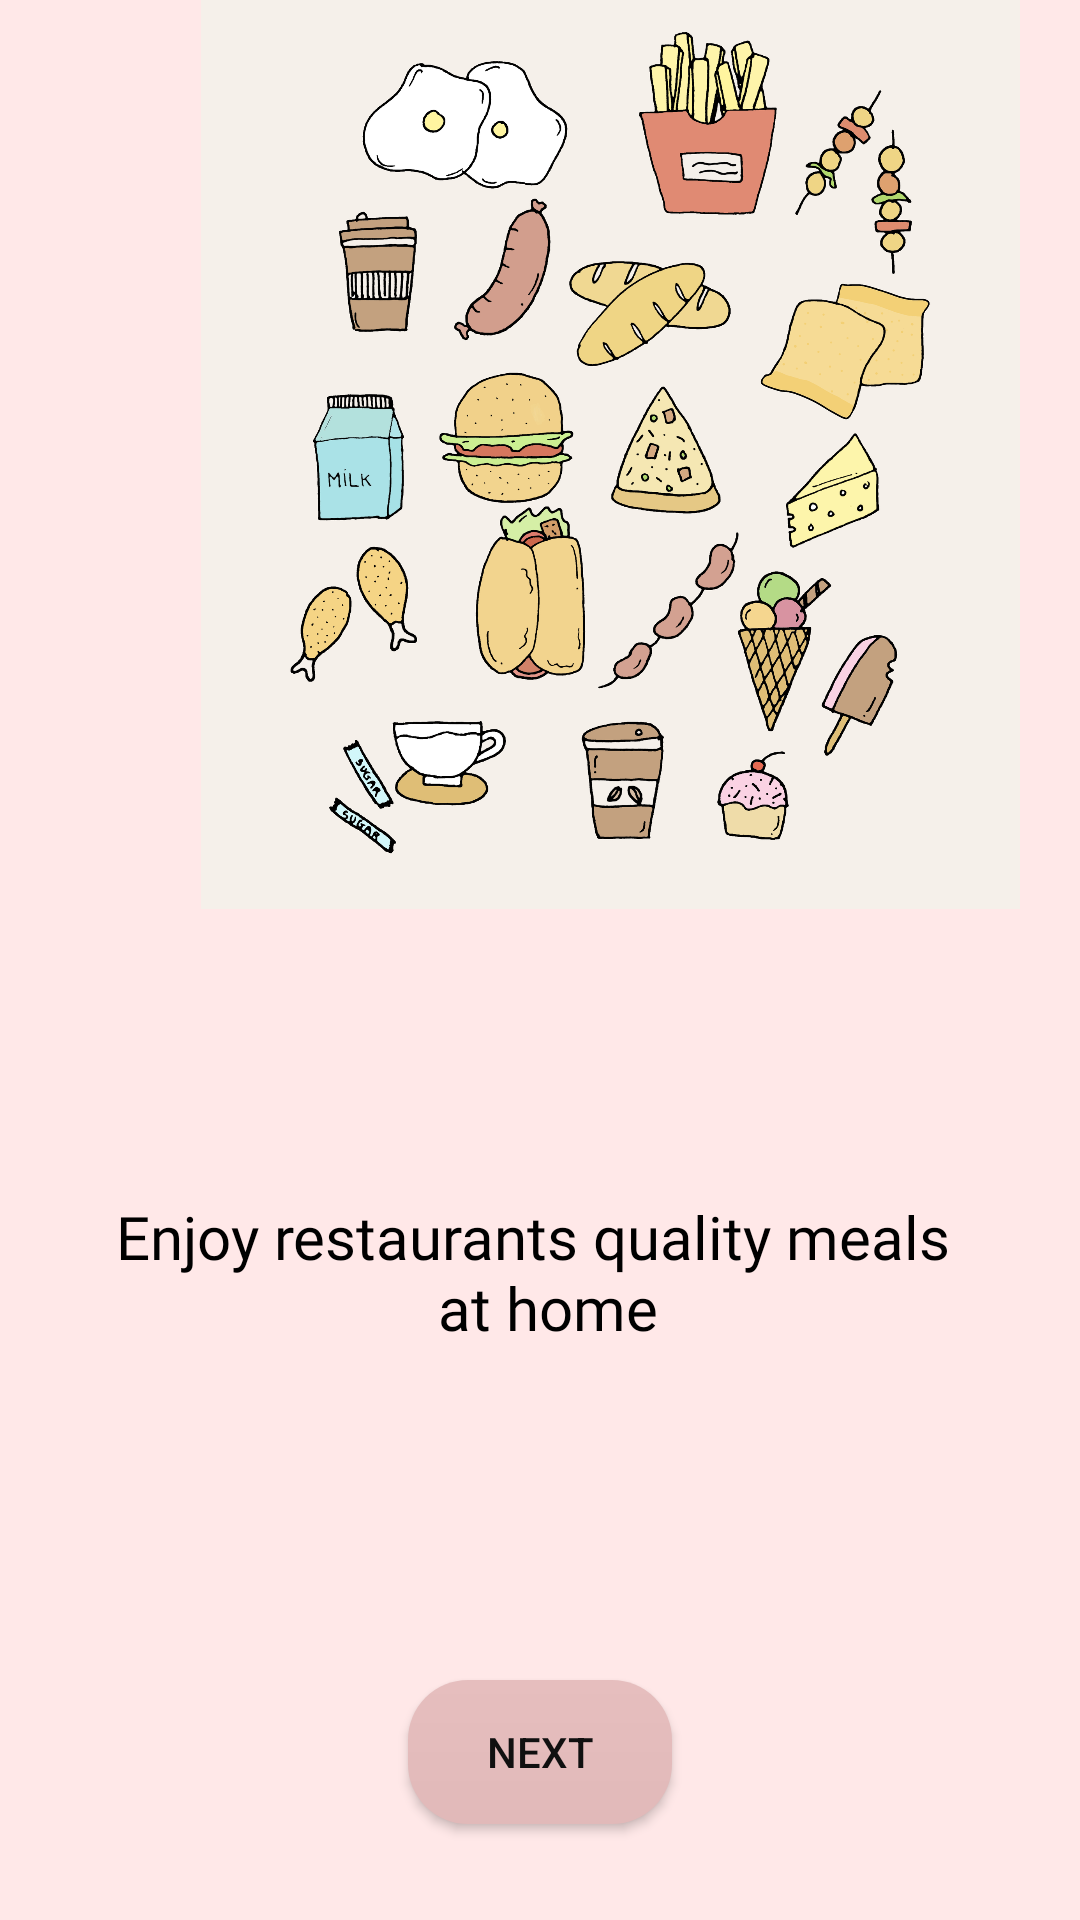

Layout XML and referenced resources for this Android screen:
<!-- AndroidManifest.xml: application theme Theme.Nomnom -->
<!-- res/layout/startscreen.xml -->
<?xml version="1.0" encoding="utf-8"?>
<androidx.constraintlayout.widget.ConstraintLayout xmlns:android="http://schemas.android.com/apk/res/android"
    xmlns:app="http://schemas.android.com/apk/res-auto"
    xmlns:tools="http://schemas.android.com/tools"
    android:layout_width="match_parent"
    android:layout_height="match_parent"
    android:background="#FFE8E8">

    <ImageView
        android:id="@+id/dinner"
        android:layout_width="407dp"
        android:layout_height="303dp"
        android:contentDescription="@string/dinner"
        app:srcCompat="@drawable/dinner"
        tools:ignore="MissingConstraints"
        tools:layout_editor_absoluteX="2dp"
        tools:layout_editor_absoluteY="84dp" />



    <androidx.appcompat.widget.AppCompatButton
        android:id="@+id/button"
        android:layout_width="wrap_content"
        android:layout_height="wrap_content"
        android:text="@string/next"
        android:textColor="#101010"
        android:background="@drawable/buttongradient"
        app:cornerRadius="20dp"
        app:layout_constraintStart_toStartOf="parent"
        app:layout_constraintEnd_toEndOf="parent"
        app:layout_constraintBottom_toBottomOf="parent"
        tools:layout_editor_absoluteY="634dp"
        tools:ignore="MissingConstraints"
        android:layout_marginBottom="32dp"
        />

    <TextView
        android:id="@+id/textView"
        android:layout_width="301dp"
        android:layout_height="66dp"
        android:fontFamily="@font/kalam_light"
        android:text="@string/enjoy_restaurants_quality_meals_n_at_home"
        android:textAlignment="center"
        android:textColor="@color/black"
        android:textSize="20sp"
        app:layout_constraintBottom_toTopOf="@+id/button"
        app:layout_constraintEnd_toEndOf="parent"
        app:layout_constraintStart_toStartOf="parent"
        app:layout_constraintTop_toBottomOf="@id/dinner" />

</androidx.constraintlayout.widget.ConstraintLayout>
<!-- resources referenced by this layout -->
<resources>
  <!-- drawable buttongradient (drawable) -->
  <?xml version="1.0" encoding="utf-8"?>
  <shape xmlns:android="http://schemas.android.com/apk/res/android">
  <gradient android:angle="-45" android:startColor="#E6BEBE" android:endColor="#E1B9B9" />
      <corners android:radius="20dp"/>
  
  </shape>
  <!-- drawable dinner: png bitmap (drawable-hdpi, 603419 bytes) -->
  <string name="dinner">dinner</string>
  <string name="enjoy_restaurants_quality_meals_n_at_home">Enjoy restaurants quality meals \n at home</string>
  <string name="next">Next</string>
  <style name="Theme.Nomnom" parent="Base.Theme.Nomnom" />
  <style name="Base.Theme.Nomnom" parent="Theme.Material3.DayNight.NoActionBar">
          
          
      </style>
  <!-- not gathered from this repository: default colours our renderer supplied (Android Studio template values) -->
  <color name="black">#FF000000</color>
</resources>
